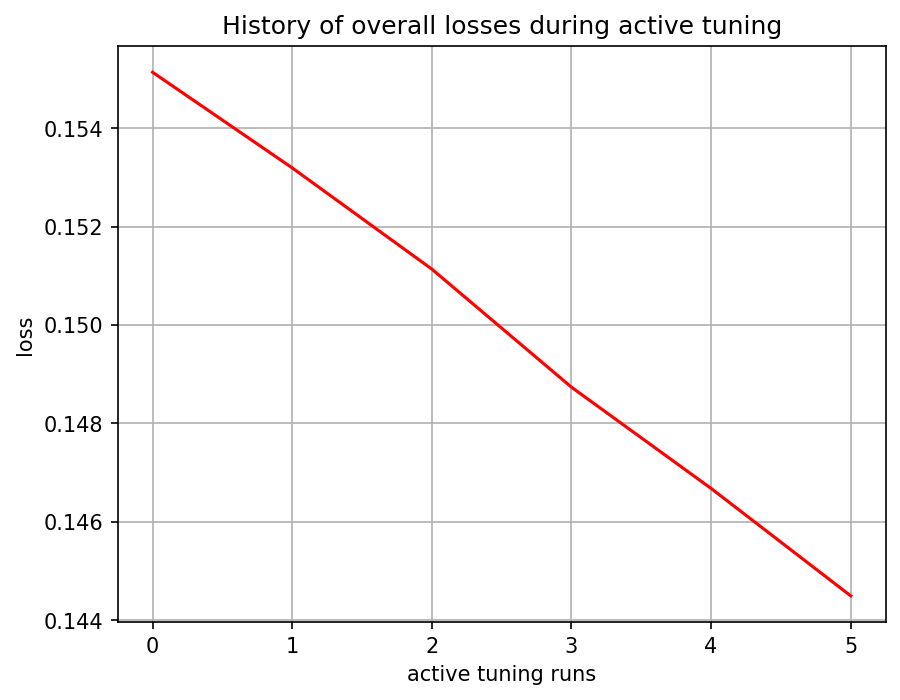

The data file committed next to this chart (first rows):
, 0
0, tensor(0.15513928, grad_fn=<MseLossBackw…
1, tensor(0.15319429, grad_fn=<MseLossBackw…
2, tensor(0.15113629, grad_fn=<MseLossBackw…
3, tensor(0.14873573, grad_fn=<MseLossBackw…
4, tensor(0.14667697, grad_fn=<MseLossBackw…
5, tensor(0.14449286, grad_fn=<MseLossBackw…
